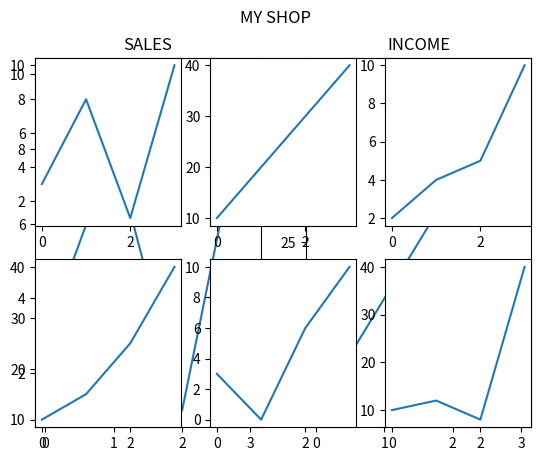

Reproduce this figure in Python.
import matplotlib.pyplot as plt
import numpy as np

#plot 1:
x = np.array([0, 1, 2, 3])
y = np.array([3, 8, 1, 10])

#subplot specfies, rows and columnns in the figure and position of this subplot
#Create a 1x2 grid of subplots and select the first subplot --> (1,2,1)
plt.subplot(1, 2, 1)
plt.plot(x,y)
plt.title("SALES")

#plot 2:
x = np.array([0, 1, 2, 3])
y = np.array([10, 20, 30, 40])

plt.subplot(1, 2, 2)
plt.plot(x,y)
plt.title("INCOME")

#Super title for the entire fig
plt.suptitle("MY SHOP")
plt.show()

#Another example with many subplots
x = np.array([0, 1, 2, 3])
y = np.array([3, 8, 1, 10])

#Create a 2x3 grid of subplots and select the first subplot
plt.subplot(2, 3, 1)
plt.plot(x,y)

x = np.array([0, 1, 2, 3])
y = np.array([10, 20, 30, 40])

plt.subplot(2, 3, 2)
plt.plot(x,y)

x = np.array([0, 1, 2, 3])
y = np.array([2, 4, 5, 10])

plt.subplot(2, 3, 3)
plt.plot(x,y)

x = np.array([0, 1, 2, 3])
y = np.array([10, 15, 25, 40])

plt.subplot(2, 3, 4)
plt.plot(x,y)

x = np.array([0, 1, 2, 3])
y = np.array([3, 0, 6, 10])

plt.subplot(2, 3, 5)
plt.plot(x,y)

x = np.array([0, 1, 2, 3])
y = np.array([10, 12, 8, 40])

plt.subplot(2, 3, 6)
plt.plot(x,y)

plt.show()

